2-way image classification set "Spectrograms" from GitHub (DataBytes-Organisation/Project-Echo); label vocabulary: animal sounds, environment.

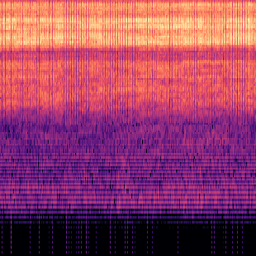
Label: environment

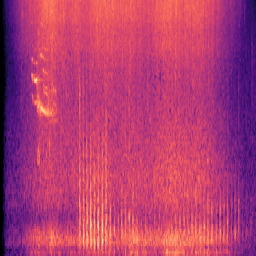
Label: animal sounds

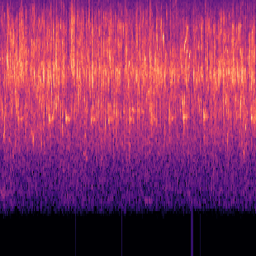
Label: animal sounds

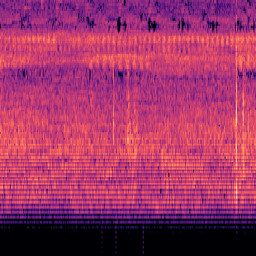
Label: environment

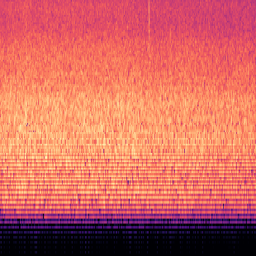
Label: environment

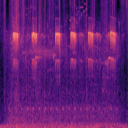
Label: animal sounds
